Run: headless pygame with SDL's dummy video driver; simulated clock (each Clock.tick advances the game by its frame time, no real sleeping); random seed 0; keys injected as events and as key.get_pressed() state; mouse plan: one left click at the window centre at the start of phase 2, then a move to the lower-right quarter at the start of phase 3.
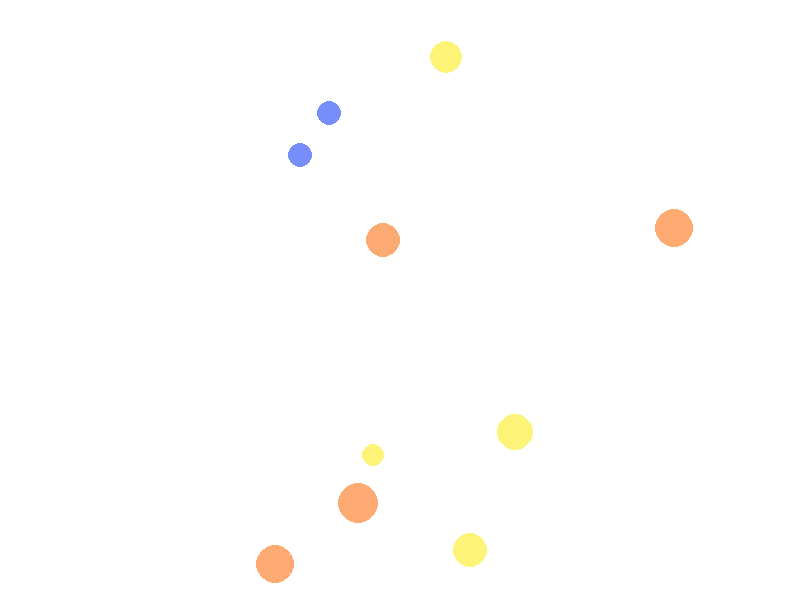
Frame 1 of 4 · flips 1–60 · no input
Frame 2 of 4 · flips 61–180 · clicked the window centre · tapped SPACE, RETURN · held RIGHT (→), D · screen unchanged from frame 1, image omitted
Frame 3 of 4 · flips 181–300 · moved the mouse to the lower-right quarter · held DOWN (↓), S · screen unchanged from frame 2, image omitted
Frame 4 of 4 · flips 301–420 · held LEFT (←), A, UP (↑), W · screen unchanged from frame 3, image omitted

The pygame program that drew these frames:

#!/usr/bin/env python
# coding: utf-8

# In[ ]:
###student_id:6201012620139
###assignment1
import pygame 
import random
import math
# initialize PyGame
pygame.init()

# set window caption
pygame.display.set_caption('Assignment1 non-overlapping circles ') 

# create a clock
clock = pygame.time.Clock()
#set up screen
scr_w, scr_h = 800, 600
screen  = pygame.display.set_mode((scr_w, scr_h))
surface = pygame.Surface( screen.get_size(), pygame.SRCALPHA )
#list of info
cir_cle = []
Name_cir = []
radius_cir = []

#random color rbg
COLORS = [(119, 141, 252), 
          (119, 252, 181),
          (252, 243, 119),
          (225,142,197),
          (253,170,115)]

def random_color():
    return random.choice(COLORS)
#make n=10 circles
def draw_circle():
    for n in range(10):
        r = random.randint(10,20) #random radius 10-20 
        x,y = random.randint(r,scr_w-r), random.randint(r,scr_h-r) #random x,y position
        color= random_color() #random color
        draw_cir=pygame.draw.circle( surface, color, (x,y), r ) #make circle

        Name_cir.append(draw_cir)
        cir_cle.append((x,y,r))
        radius_cir.append(r)

    return True


draw_circle()



# Run until the user asks to quit
running = True
while running:
    clock.tick( 10 ) 

    # Did the user click the window close button?
    for event in pygame.event.get():
        if event.type == pygame.QUIT:
            running = False
        
        
    for event in pygame.event.get():
            if ( event.type == pygame.MOUSEBUTTONUP ):         
                mouse_pos = pygame.mouse.get_pos()             
                circle_remove = get_cir_rm()                   
                r = get_r_rm()
                if ( circle_remove.collidepoint( mouse_pos ) ):   
                    pygame.draw.circle(screen, black, mouse_pos, r*2 ,0)    
                    del_data()                                  
    
    
    # fill the screen with the white color
    screen.fill((255,255,255))

    # draw the surface on the screen
    screen.blit(surface, (0,0))

    # update the screen display
    pygame.display.update()

pygame.quit()
